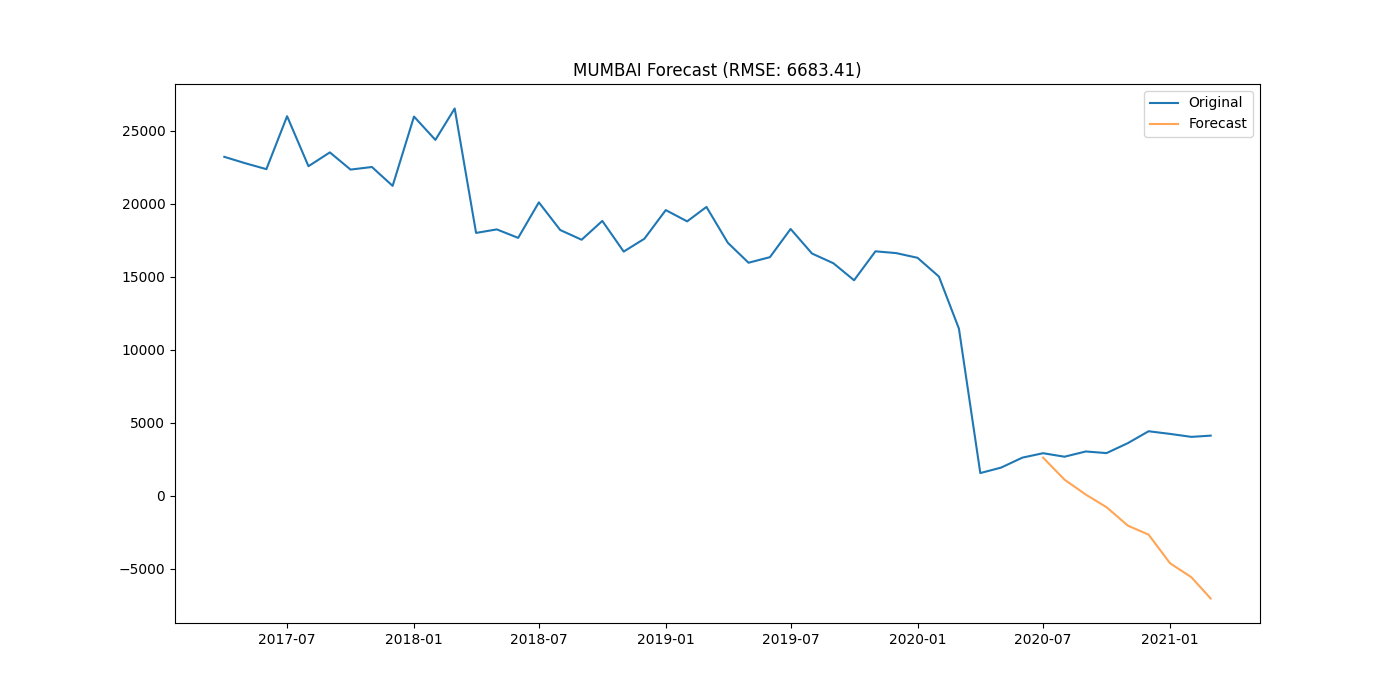

Data behind this chart, as committed beside it:
district, date, actual, forecast
MUMBAI, 2020-07-01, 2916, 2614
MUMBAI, 2020-08-01, 2676, 1110
MUMBAI, 2020-09-01, 3035, 80.49
MUMBAI, 2020-10-01, 2924, -779.1
MUMBAI, 2020-11-01, 3608, -2044
MUMBAI, 2020-12-01, 4419, -2658
MUMBAI, 2021-01-01, 4239, -4613
MUMBAI, 2021-02-01, 4034, -5575
MUMBAI, 2021-03-01, 4119, -7031
